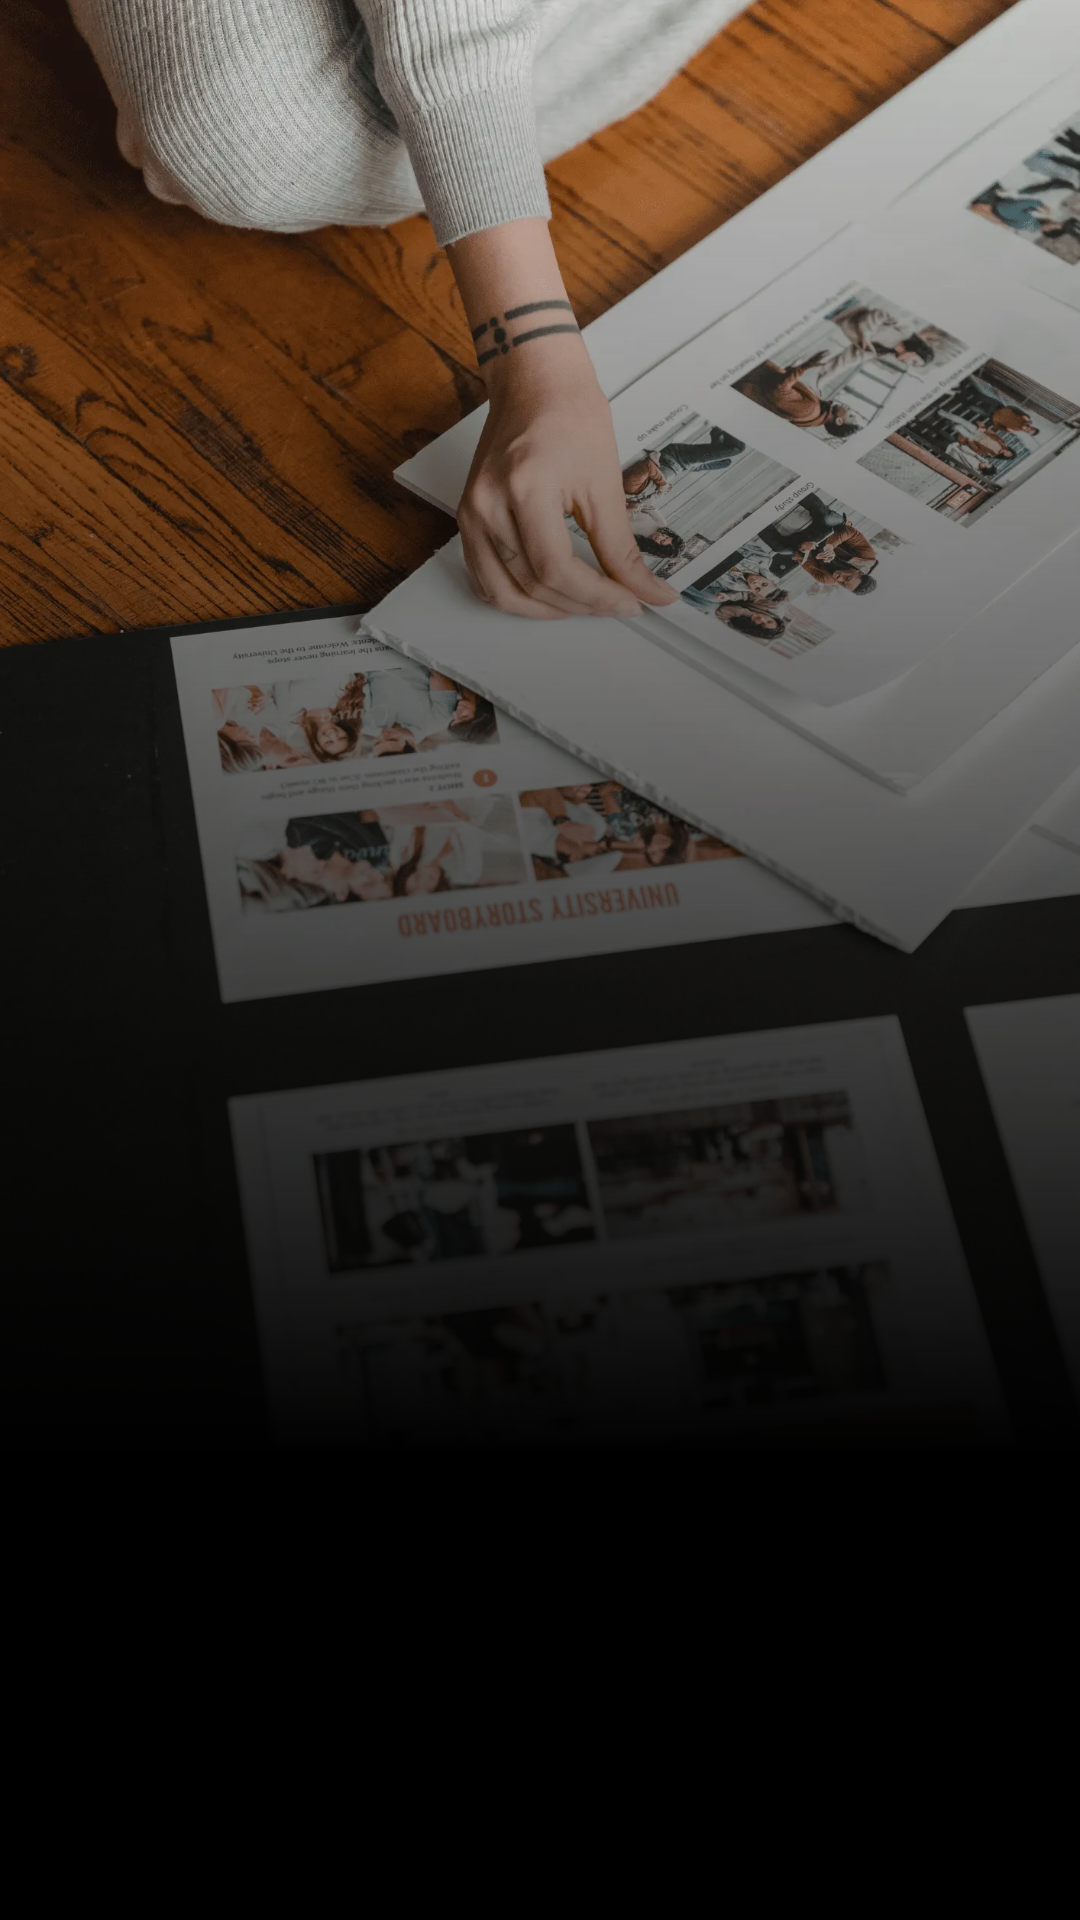

Reconstruct the res/layout file that produces this screen, plus the resources it refers to.
<!-- AndroidManifest.xml: application theme Theme.Monaly -->
<!-- res/layout/fragment_onboarding.xml -->
<?xml version="1.0" encoding="utf-8"?>
<androidx.constraintlayout.widget.ConstraintLayout
    xmlns:android="http://schemas.android.com/apk/res/android"
    xmlns:app="http://schemas.android.com/apk/res-auto"
    xmlns:tools="http://schemas.android.com/tools"
    android:layout_width="match_parent"
    android:layout_height="match_parent"
    tools:context=".ui.fragment.onboarding.OnboardingFragment"
    android:background="@color/black">

    <ImageView
        android:id="@+id/imageBackground"
        android:src="@drawable/img_empty_state_album"
        android:layout_width="0dp"
        android:layout_height="0dp"
        android:layout_marginBottom="50dp"
        android:scaleType="centerCrop"
        app:layout_constraintBottom_toTopOf="@+id/textTitle"
        app:layout_constraintEnd_toEndOf="parent"
        app:layout_constraintHorizontal_bias="0.0"
        app:layout_constraintStart_toStartOf="parent"
        app:layout_constraintTop_toTopOf="parent" />

    <ImageView
        android:id="@+id/imageGradientEffect"
        android:layout_width="0dp"
        android:layout_height="0dp"
        android:alpha="1"
        android:src="@drawable/bg_gradient_black"
        app:layout_constraintBottom_toBottomOf="@+id/imageBackground"
        app:layout_constraintEnd_toEndOf="parent"
        app:layout_constraintStart_toStartOf="parent"
        app:layout_constraintTop_toTopOf="parent" />

    <TextView
        android:id="@+id/textTitle"
        android:layout_width="0dp"
        android:layout_height="wrap_content"
        android:layout_marginStart="30dp"
        android:layout_marginEnd="30dp"
        android:layout_marginBottom="15dp"
        android:text=""
        android:textColor="@color/bage_neutral"
        android:textSize="30sp"
        app:layout_constraintBottom_toTopOf="@+id/textDescription"
        app:layout_constraintEnd_toEndOf="parent"
        app:layout_constraintStart_toStartOf="parent" />

    <TextView
        android:id="@+id/textDescription"
        android:layout_width="0dp"
        android:layout_height="wrap_content"
        android:layout_marginStart="30dp"
        android:layout_marginEnd="30dp"
        android:layout_marginBottom="25dp"
        android:text=""
        android:textColor="@color/gray_medium"
        android:textSize="18sp"
        app:layout_constraintBottom_toBottomOf="parent"
        app:layout_constraintEnd_toEndOf="parent"
        app:layout_constraintHorizontal_bias="0.0"
        app:layout_constraintStart_toStartOf="parent" />

</androidx.constraintlayout.widget.ConstraintLayout>
<!-- resources referenced by this layout -->
<resources>
  <color name="bage_neutral">#fffee7</color>
  <color name="black">#000000</color>
  <color name="gray_medium">#BEBEBE</color>
  <!-- drawable bg_gradient_black (drawable) -->
  <?xml version="1.0" encoding="utf-8"?>
  <shape xmlns:android="http://schemas.android.com/apk/res/android"
  
      android:shape="rectangle">
  
      <gradient
  
          android:angle="90"
          android:startColor="@color/black"
          android:endColor="#00000000"
          android:type="linear"/>
  
  </shape>
  <!-- drawable img_empty_state_album: webp bitmap (drawable, 183622 bytes) -->
  <style name="Theme.Monaly" parent="Base.Theme.Monaly" />
  <style name="Base.Theme.Monaly" parent="Theme.Material3.DayNight.NoActionBar">
  
          <item name="android:navigationBarColor">@color/black</item>
  
      </style>
</resources>
